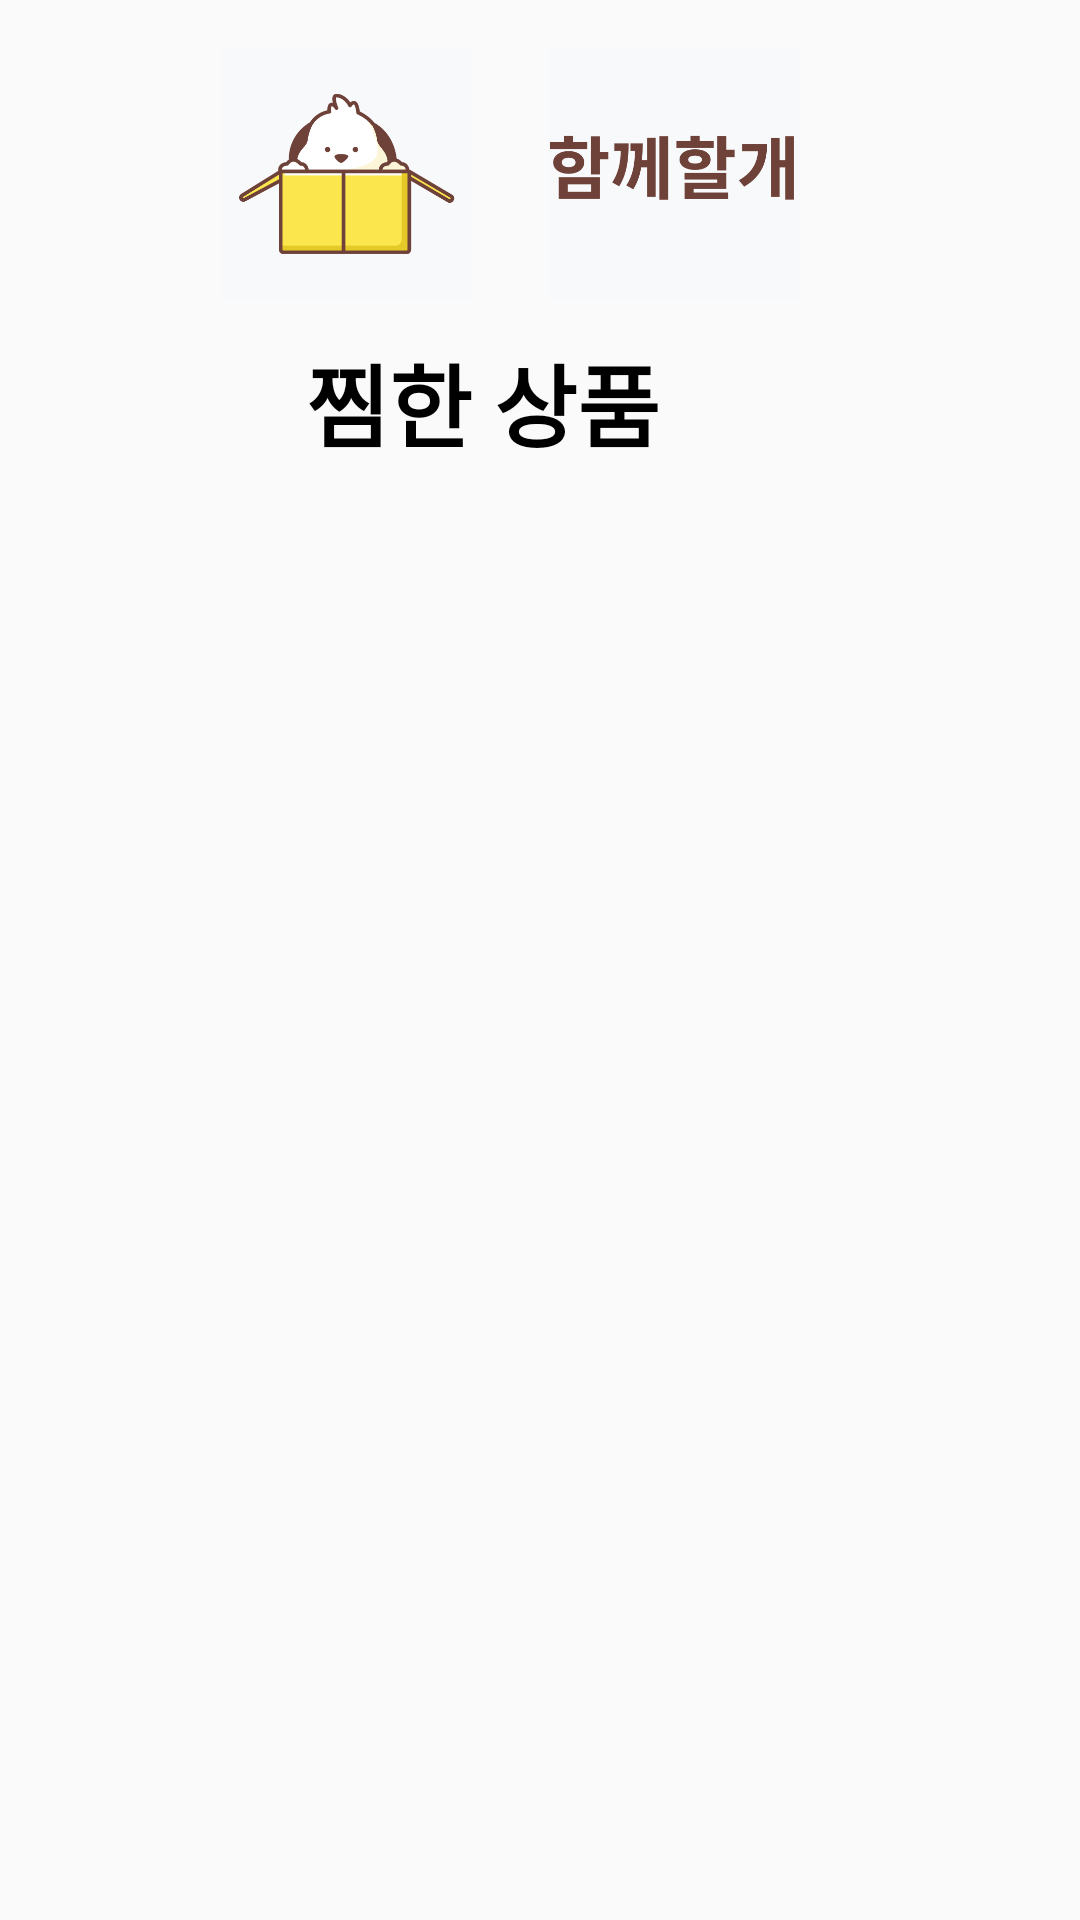

The Android layout XML behind this screen, and the referenced resources:
<!-- AndroidManifest.xml: application theme Theme.MainProject -->
<!-- res/layout/activity_wish_list.xml -->
<?xml version="1.0" encoding="utf-8"?>
<LinearLayout xmlns:android="http://schemas.android.com/apk/res/android"
    xmlns:app="http://schemas.android.com/apk/res-auto"
    xmlns:tools="http://schemas.android.com/tools"
    android:layout_width="match_parent"
    android:layout_height="match_parent"
    android:orientation="vertical"
    tools:context=".customer.activity.WishListActivity">

    <androidx.constraintlayout.widget.ConstraintLayout
        android:layout_width="match_parent"
        android:layout_height="wrap_content">

        <ImageView
            android:id="@+id/imageView"
            android:layout_width="159dp"
            android:layout_height="84dp"
            android:layout_marginStart="36dp"
            android:layout_marginTop="16dp"
            app:layout_constraintStart_toStartOf="parent"
            app:layout_constraintTop_toTopOf="parent"
            app:srcCompat="@drawable/logo" />

        <ImageView
            android:id="@+id/imageView2"
            android:layout_width="159dp"
            android:layout_height="84dp"
            android:layout_marginTop="16dp"
            android:layout_marginEnd="56dp"
            app:layout_constraintEnd_toEndOf="parent"
            app:layout_constraintTop_toTopOf="parent"
            app:srcCompat="@drawable/logo_letter" />

        <TextView
            android:layout_width="wrap_content"
            android:layout_height="wrap_content"
            android:layout_marginTop="112dp"
            android:layout_marginBottom="200dp"
            android:text="찜한 상품"
            android:textAlignment="center"
            android:textColor="@color/black"
            android:textSize="30dp"
            app:layout_constraintEnd_toEndOf="parent"
            app:layout_constraintHorizontal_bias="0.422"
            app:layout_constraintStart_toStartOf="parent"
            app:layout_constraintTop_toTopOf="parent"
            android:textStyle="bold"/>

    </androidx.constraintlayout.widget.ConstraintLayout>

    <androidx.recyclerview.widget.RecyclerView
        android:id="@+id/recyclerWishView"
        android:layout_width="match_parent"
        android:layout_height="match_parent"
        android:layout_marginBottom="60dp" />

</LinearLayout>
<!-- resources referenced by this layout -->
<resources>
  <color name="black">#FF000000</color>
  <!-- drawable logo: png bitmap (drawable, 15138 bytes) -->
  <!-- drawable logo_letter: png bitmap (drawable, 11917 bytes) -->
  <style name="Theme.MainProject" parent="Base.Theme.MainProject" />
  <style name="Base.Theme.MainProject" parent="Theme.AppCompat.Light.NoActionBar">
          
          
      </style>
</resources>
